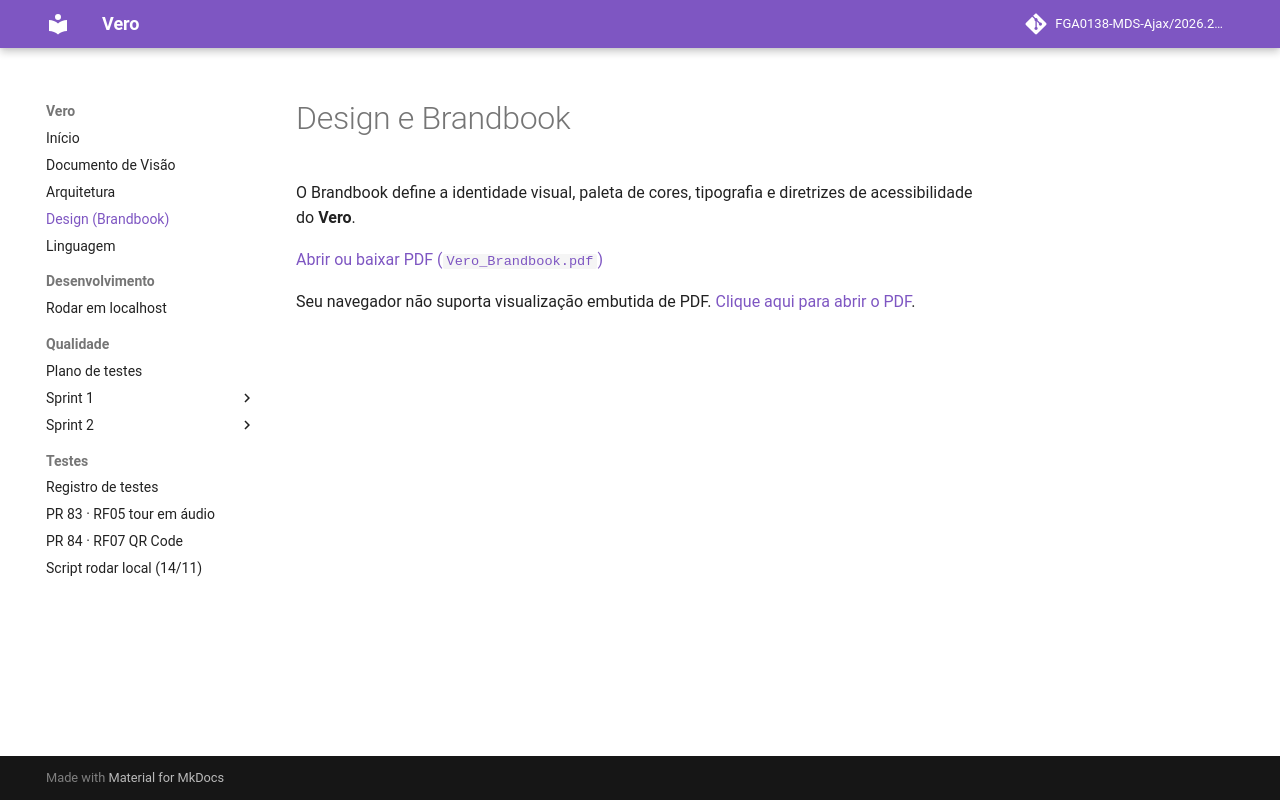

repository: FGA0138-MDS-Ajax/2026.2-T03-Allen · page: design/index.html · generator: mkdocs

# Design e Brandbook

O Brandbook define a identidade visual, paleta de cores, tipografia e diretrizes de acessibilidade do **Vero**.

[Abrir ou baixar PDF (`Vero_Brandbook.pdf`)](Vero_Brandbook.pdf)

<object data="Vero_Brandbook.pdf" type="application/pdf" width="100%" height="780">
  <p>Seu navegador não suporta visualização embutida de PDF. <a href="Vero_Brandbook.pdf">Clique aqui para abrir o PDF</a>.</p>
</object>
